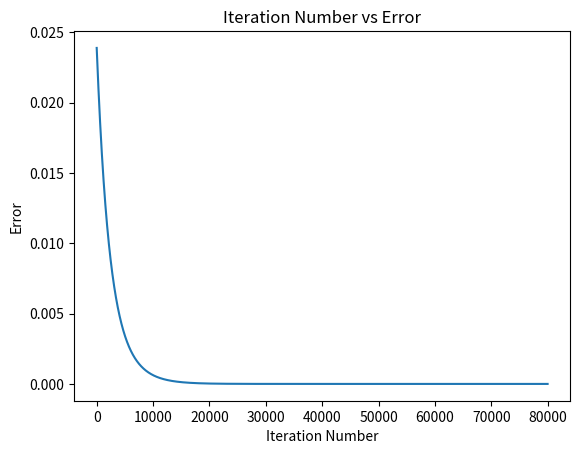
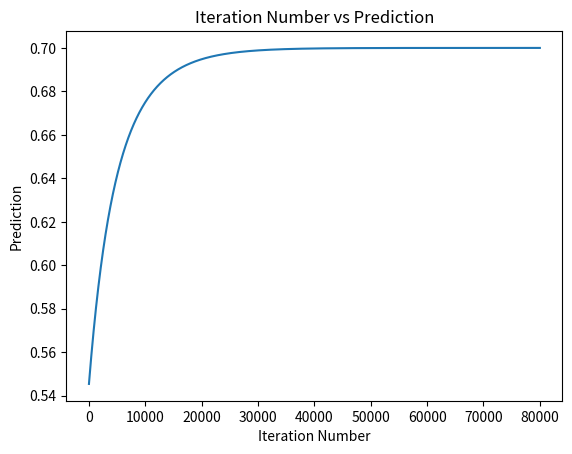

Here is the Python script that generated these plots, in order:
import numpy
import matplotlib.pyplot as plt
def sigmoid(sop):
    return 1.0 / (1 + numpy.exp(-1 * sop))
def error(predicted, target):
    return numpy.power(predicted - target, 2)
def error_predicted_deriv(predicted, target):
    return 2 * (predicted - target)
def sigmoid_sop_deriv(sop):
    return sigmoid(sop) * (1.0 - sigmoid(sop))
def sop_w_deriv(x):
    return x
def update_w(w, grad, learning_rate):
    return w - learning_rate * grad 
x1 = 0.1
x2 = 0.4
target = 0.7 
learning_rate = 0.01
w1 = numpy.random.rand()
w2 = numpy.random.rand() 
print("Initial W : ", w1, w2)
predicted_output = []
network_error = []
old_err = 0
for k in range(80000):
    y = w1 * x1 + w2 * x2
    predicted = sigmoid(y)
    err = error(predicted, target)
    predicted_output.append(predicted)
    network_error.append(err)
    g1 = error_predicted_deriv(predicted, target) 
    g2 = sigmoid_sop_deriv(y)
    g3w1 = sop_w_deriv(x1)
    g3w2 = sop_w_deriv(x2)
    gradw1 = g3w1 * g2 * g1
    gradw2 = g3w2 * g2 * g1
    w1 = update_w(w1, gradw1, learning_rate)
    w2 = update_w(w2, gradw2, learning_rate) 
plt.figure()
plt.plot(network_error)
plt.title("Iteration Number vs Error")
plt.xlabel("Iteration Number")
plt.ylabel("Error")
plt.show()
plt.figure()

plt.plot(predicted_output)
plt.title("Iteration Number vs Prediction")
plt.xlabel("Iteration Number")
plt.ylabel("Prediction")
plt.show()
